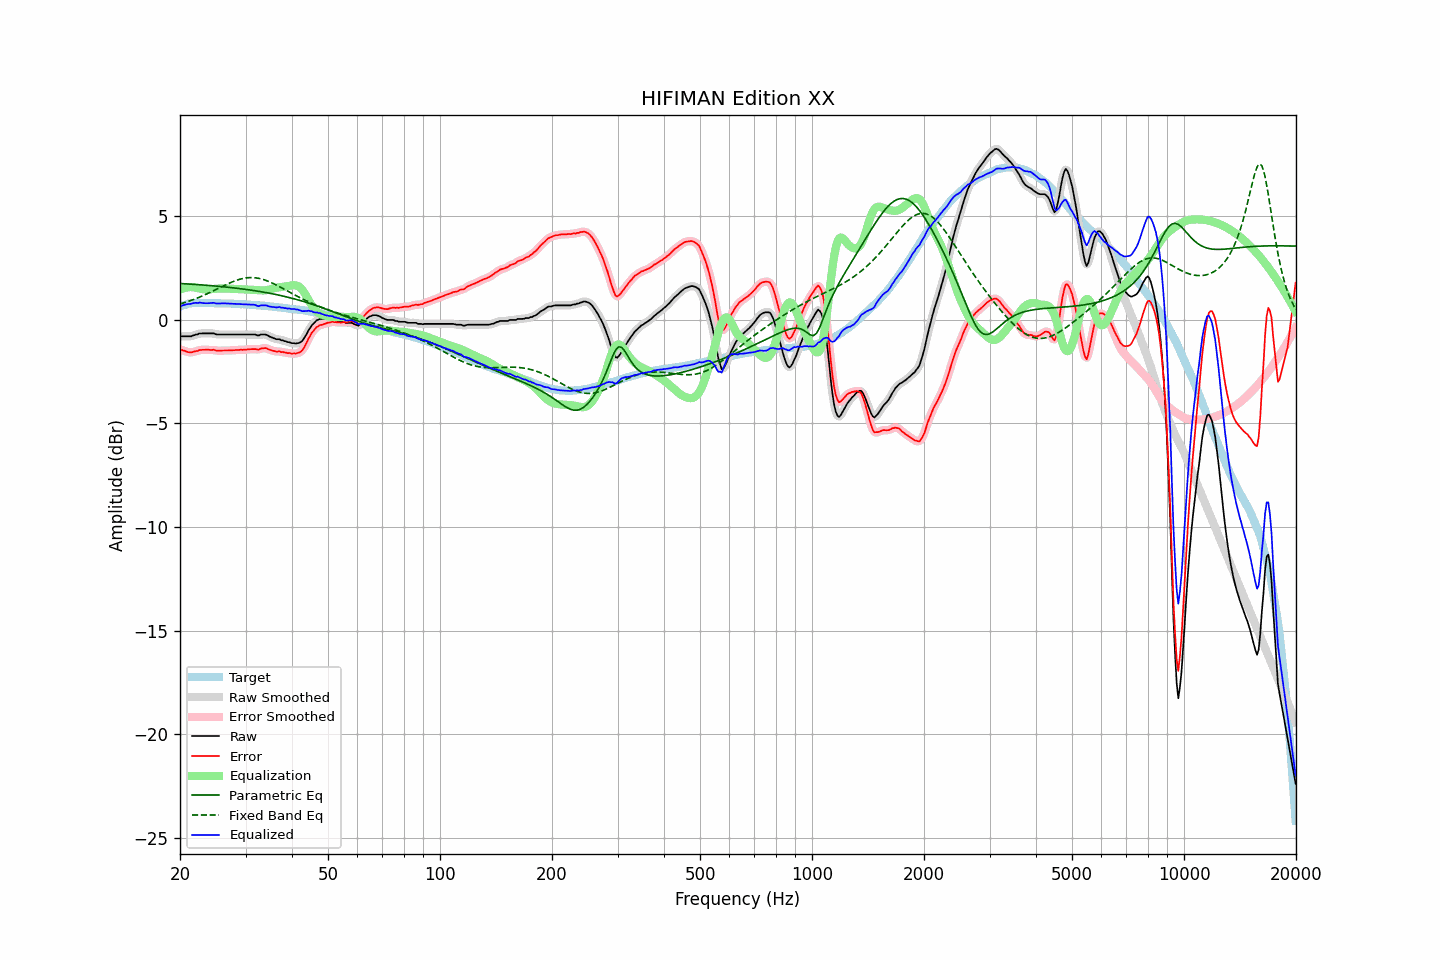

The file beside this chart, header and first rows:
frequency, raw, error, smoothed, error_smoothed, equalization, parametric_eq, fixed_band_eq, equalized_raw, equalized_smoothed, target
20.00, -0.82, -1.44, -0.82, -1.44, 1.44, 1.74, 0.75, 0.62, 0.62, 0.62
20.20, -0.81, -1.46, -0.81, -1.47, 1.47, 1.73, 0.77, 0.66, 0.66, 0.65
20.40, -0.81, -1.49, -0.81, -1.49, 1.50, 1.73, 0.80, 0.69, 0.69, 0.68
20.61, -0.81, -1.51, -0.81, -1.52, 1.52, 1.72, 0.82, 0.71, 0.71, 0.70
20.81, -0.81, -1.54, -0.81, -1.54, 1.54, 1.72, 0.84, 0.73, 0.73, 0.73
21.02, -0.81, -1.57, -0.81, -1.57, 1.56, 1.71, 0.87, 0.74, 0.74, 0.76
21.23, -0.81, -1.58, -0.81, -1.58, 1.56, 1.71, 0.90, 0.75, 0.75, 0.77
21.44, -0.81, -1.59, -0.80, -1.58, 1.57, 1.70, 0.93, 0.76, 0.77, 0.78
21.66, -0.77, -1.56, -0.78, -1.56, 1.56, 1.70, 0.95, 0.79, 0.78, 0.79
21.87, -0.75, -1.54, -0.75, -1.55, 1.55, 1.69, 0.98, 0.80, 0.79, 0.79
22.09, -0.72, -1.52, -0.72, -1.52, 1.53, 1.69, 1.01, 0.81, 0.80, 0.80
22.31, -0.72, -1.52, -0.70, -1.50, 1.51, 1.68, 1.04, 0.79, 0.81, 0.80
22.54, -0.67, -1.47, -0.68, -1.48, 1.49, 1.68, 1.08, 0.82, 0.81, 0.80
22.76, -0.67, -1.47, -0.67, -1.47, 1.48, 1.67, 1.11, 0.81, 0.80, 0.80
22.99, -0.67, -1.46, -0.67, -1.46, 1.47, 1.67, 1.14, 0.80, 0.80, 0.79
23.22, -0.67, -1.46, -0.67, -1.46, 1.46, 1.66, 1.18, 0.79, 0.79, 0.79
23.45, -0.67, -1.46, -0.67, -1.46, 1.45, 1.65, 1.21, 0.78, 0.78, 0.79
23.69, -0.67, -1.46, -0.67, -1.46, 1.45, 1.65, 1.25, 0.78, 0.78, 0.79
23.92, -0.67, -1.46, -0.67, -1.46, 1.46, 1.64, 1.28, 0.79, 0.79, 0.79
24.16, -0.67, -1.47, -0.67, -1.46, 1.46, 1.64, 1.32, 0.79, 0.80, 0.80
24.40, -0.67, -1.47, -0.67, -1.46, 1.47, 1.63, 1.36, 0.80, 0.80, 0.80
24.65, -0.67, -1.46, -0.68, -1.47, 1.48, 1.62, 1.39, 0.81, 0.80, 0.79
24.89, -0.70, -1.49, -0.70, -1.48, 1.48, 1.61, 1.43, 0.78, 0.79, 0.79
25.14, -0.72, -1.51, -0.71, -1.50, 1.49, 1.61, 1.47, 0.77, 0.78, 0.78
25.39, -0.72, -1.50, -0.72, -1.51, 1.49, 1.60, 1.51, 0.77, 0.77, 0.78
25.65, -0.72, -1.50, -0.72, -1.50, 1.50, 1.59, 1.54, 0.78, 0.77, 0.78
25.91, -0.72, -1.49, -0.72, -1.50, 1.50, 1.59, 1.58, 0.78, 0.78, 0.77
26.16, -0.72, -1.49, -0.72, -1.49, 1.50, 1.58, 1.62, 0.78, 0.78, 0.77
26.43, -0.72, -1.49, -0.72, -1.49, 1.50, 1.57, 1.66, 0.78, 0.78, 0.77
26.69, -0.72, -1.49, -0.72, -1.49, 1.49, 1.56, 1.69, 0.77, 0.77, 0.77
26.96, -0.72, -1.49, -0.72, -1.49, 1.49, 1.55, 1.73, 0.77, 0.77, 0.77
27.23, -0.72, -1.49, -0.72, -1.49, 1.49, 1.55, 1.76, 0.77, 0.77, 0.77
27.50, -0.72, -1.49, -0.72, -1.49, 1.48, 1.54, 1.80, 0.76, 0.76, 0.77
27.77, -0.72, -1.48, -0.72, -1.48, 1.48, 1.53, 1.83, 0.76, 0.76, 0.76
28.05, -0.72, -1.48, -0.72, -1.48, 1.48, 1.52, 1.86, 0.76, 0.76, 0.76
28.33, -0.72, -1.47, -0.72, -1.47, 1.47, 1.51, 1.89, 0.75, 0.75, 0.75
28.62, -0.72, -1.47, -0.72, -1.47, 1.47, 1.50, 1.91, 0.75, 0.75, 0.75
28.90, -0.72, -1.47, -0.72, -1.46, 1.46, 1.49, 1.94, 0.74, 0.74, 0.75
29.19, -0.72, -1.45, -0.72, -1.46, 1.46, 1.48, 1.96, 0.74, 0.74, 0.73
29.48, -0.72, -1.46, -0.72, -1.46, 1.46, 1.47, 1.98, 0.74, 0.74, 0.74
29.78, -0.72, -1.45, -0.72, -1.45, 1.45, 1.46, 1.99, 0.73, 0.73, 0.73
30.08, -0.72, -1.45, -0.72, -1.45, 1.45, 1.45, 2.00, 0.73, 0.73, 0.73
30.38, -0.72, -1.44, -0.72, -1.44, 1.44, 1.44, 2.01, 0.72, 0.72, 0.72
30.68, -0.72, -1.44, -0.72, -1.44, 1.44, 1.43, 2.02, 0.72, 0.72, 0.72
30.99, -0.72, -1.43, -0.72, -1.43, 1.44, 1.42, 2.02, 0.72, 0.72, 0.71
31.30, -0.72, -1.43, -0.72, -1.43, 1.44, 1.41, 2.02, 0.72, 0.72, 0.71
31.61, -0.72, -1.43, -0.72, -1.43, 1.43, 1.40, 2.02, 0.71, 0.71, 0.71
31.93, -0.73, -1.42, -0.74, -1.44, 1.43, 1.38, 2.01, 0.70, 0.69, 0.69
32.24, -0.76, -1.44, -0.75, -1.44, 1.42, 1.37, 2.00, 0.66, 0.67, 0.68
32.57, -0.77, -1.45, -0.75, -1.43, 1.41, 1.36, 1.99, 0.64, 0.66, 0.68
32.89, -0.73, -1.41, -0.74, -1.42, 1.41, 1.35, 1.97, 0.68, 0.66, 0.68
33.22, -0.72, -1.39, -0.72, -1.40, 1.40, 1.33, 1.95, 0.68, 0.68, 0.67
33.55, -0.72, -1.39, -0.71, -1.38, 1.40, 1.32, 1.93, 0.68, 0.69, 0.67
33.89, -0.72, -1.38, -0.72, -1.38, 1.41, 1.31, 1.90, 0.69, 0.68, 0.66
34.23, -0.74, -1.39, -0.75, -1.40, 1.42, 1.29, 1.87, 0.68, 0.67, 0.65
34.57, -0.79, -1.43, -0.78, -1.43, 1.43, 1.28, 1.84, 0.64, 0.65, 0.64
34.92, -0.83, -1.46, -0.82, -1.46, 1.45, 1.26, 1.81, 0.62, 0.63, 0.63
35.27, -0.86, -1.49, -0.86, -1.49, 1.47, 1.25, 1.77, 0.61, 0.61, 0.63
35.62, -0.89, -1.51, -0.89, -1.51, 1.49, 1.23, 1.74, 0.60, 0.60, 0.62
35.97, -0.92, -1.52, -0.92, -1.53, 1.52, 1.22, 1.70, 0.59, 0.59, 0.60
... 635 more rows
